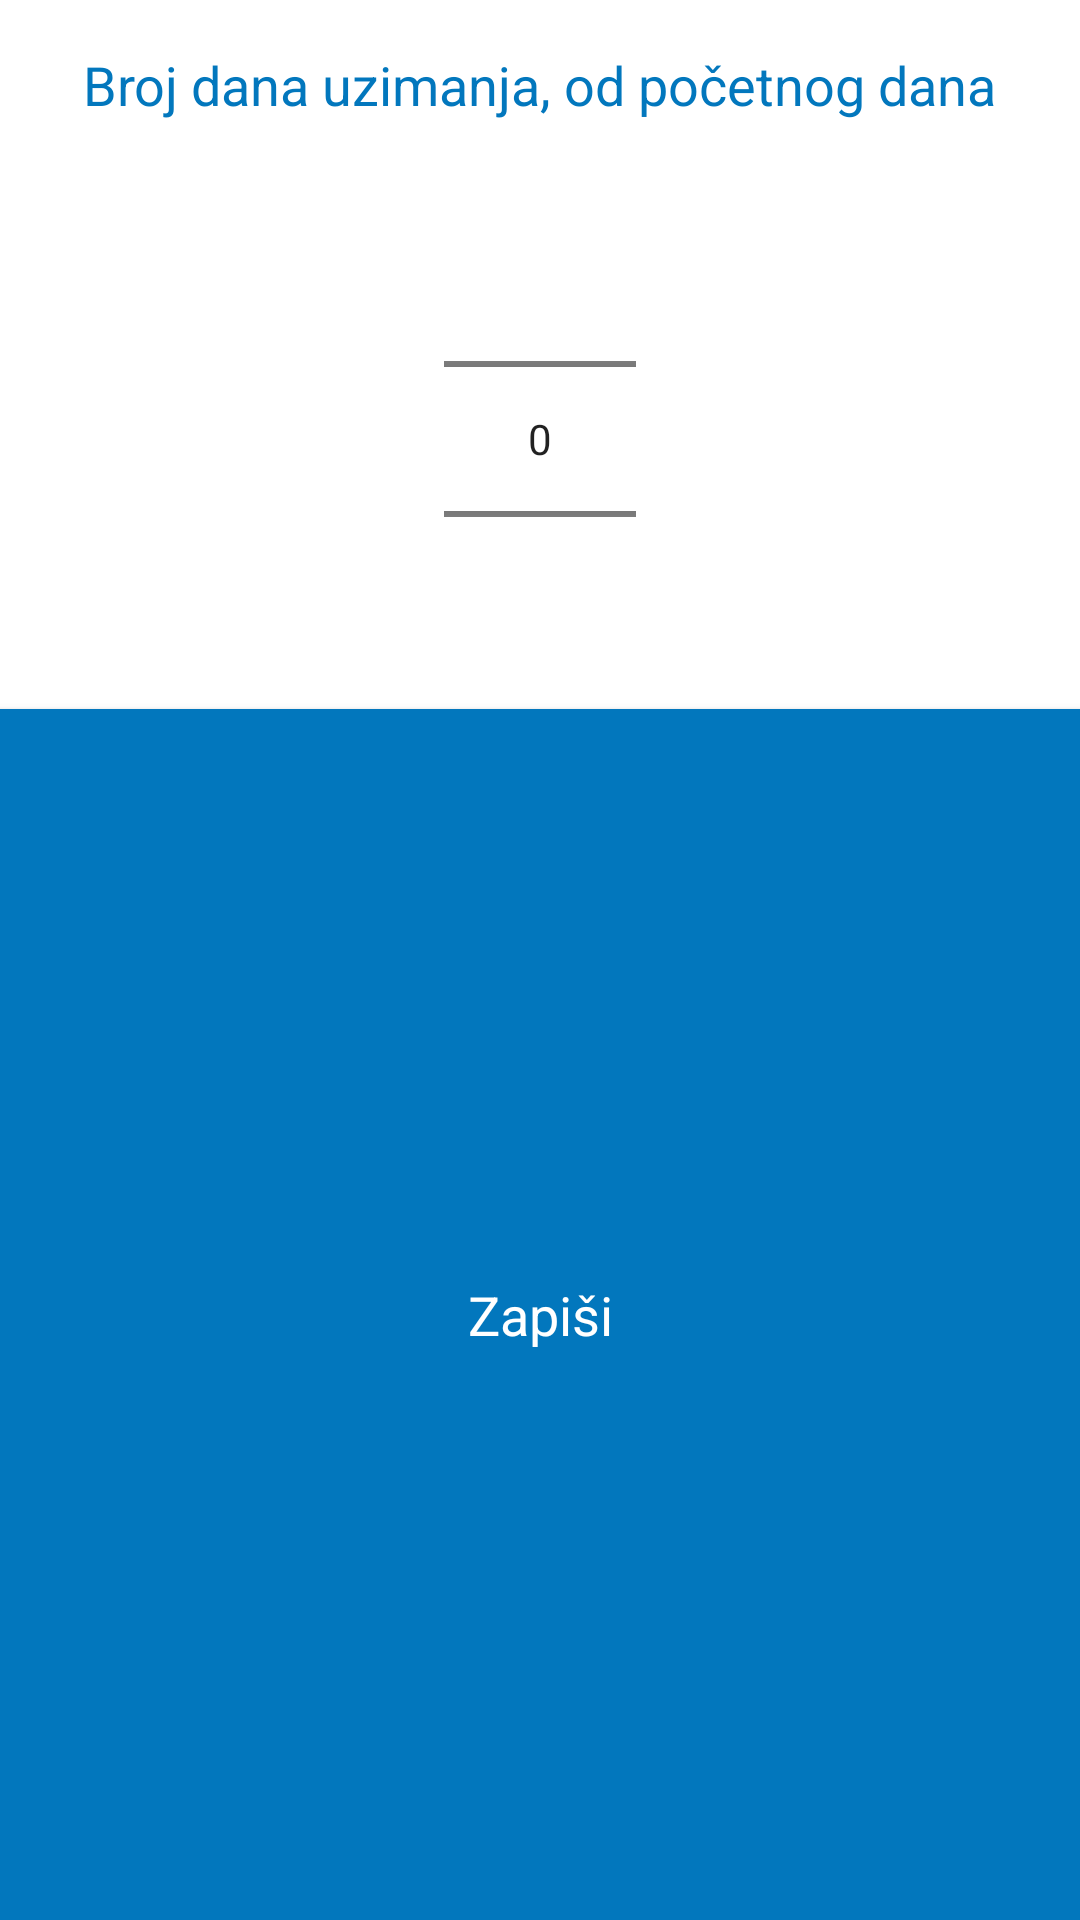

Reconstruct the res/layout file that produces this screen, plus the resources it refers to.
<!-- AndroidManifest.xml: application theme AppTheme -->
<!-- res/layout/numofday_picker_dialog.xml -->
<?xml version="1.0" encoding="utf-8"?>
<LinearLayout xmlns:android="http://schemas.android.com/apk/res/android"
    android:layout_width="match_parent"
    android:layout_height="wrap_content"
    android:orientation="vertical">

    <TextView
        android:layout_width="wrap_content"
        android:layout_height="wrap_content"
        android:layout_gravity="center_vertical|center_horizontal"
        android:padding="16dp"
        android:text="Broj dana uzimanja, od početnog dana"
        android:textColor="@color/colorPrimary"
        android:textSize="18sp" />

    <NumberPicker
        android:id="@+id/numPicker"
        android:layout_width="wrap_content"
        android:layout_height="wrap_content"
        android:layout_gravity="center" />


    <Button
        android:id="@+id/btnZapisi"
        style="@style/Widget.AppCompat.Button"
        android:layout_width="match_parent"
        android:layout_height="wrap_content"
        android:layout_weight="1"
        android:background="@color/colorPrimary"
        android:padding="8dp"
        android:text="Zapiši"
        android:textAppearance="?android:attr/textAppearanceMedium"
        android:textColor="@android:color/white" />

</LinearLayout>
<!-- resources referenced by this layout -->
<resources>
  <color name="colorPrimary">#0277BD</color>
  <style name="AppTheme" parent="Theme.MaterialComponents.Light.DarkActionBar">
          
          <item name="colorPrimary">@color/colorPrimary</item>
          <item name="colorPrimaryDark">@color/colorPrimary</item>
          <item name="colorAccent">@color/colorPrimary</item>
      </style>
</resources>
